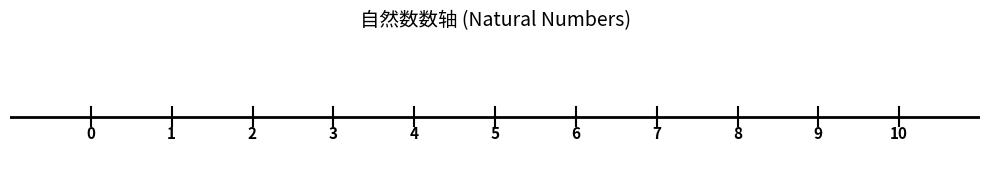
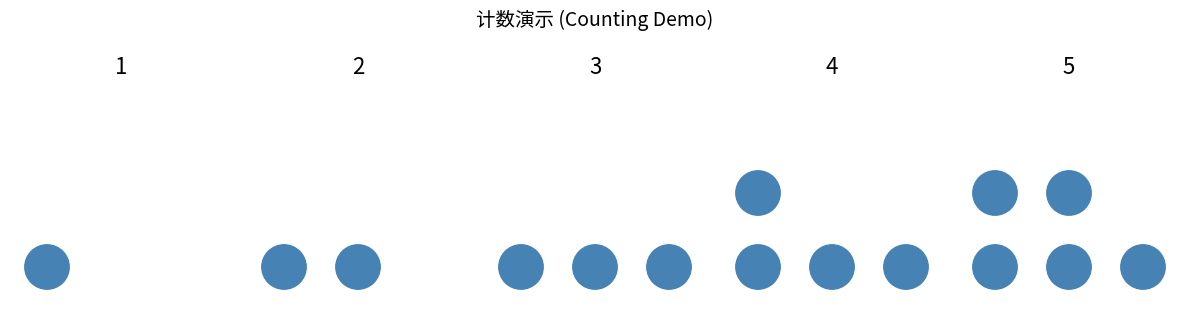

These figures' Python source, in order:
"""Code examples for natural numbers.

Demonstrates natural number concepts with Python code and visualizations.
"""

import numpy as np
import matplotlib

matplotlib.use("Agg")
import matplotlib.pyplot as plt


def demonstrate_natural_numbers():
    """Show natural numbers on a number line."""
    natural_nums = list(range(0, 11))
    print(f"自然数 (0-10): {natural_nums}")
    print(f"自然数的个数: {len(natural_nums)}")
    print(f"前5个自然数的和: {sum(natural_nums[:5])}")
    return natural_nums


def plot_natural_number_line(save_path=None):
    """Plot natural numbers on a number line."""
    fig, ax = plt.subplots(figsize=(10, 2))

    ax.set_xlim(-1, 11)
    ax.set_ylim(-1, 1)
    ax.axhline(y=0, color="black", linewidth=2)

    for x in range(0, 11):
        ax.plot([x, x], [-0.15, 0.15], color="black", linewidth=1.5)
        ax.text(x, -0.35, str(x), ha="center", fontsize=11, fontweight="bold")

    ax.set_title("自然数数轴 (Natural Numbers)", fontsize=14, pad=20)
    ax.axis("off")
    plt.tight_layout()

    if save_path:
        fig.savefig(save_path, dpi=150, bbox_inches="tight")
        print(f"Saved to {save_path}")

    plt.close(fig)
    return fig


def demonstrate_counting():
    """Demonstrate counting with visual objects."""
    counts = [1, 2, 3, 4, 5]
    fig, axes = plt.subplots(1, 5, figsize=(12, 3))

    for i, count in enumerate(counts):
        ax = axes[i]
        ax.set_xlim(-0.5, 2.5)
        ax.set_ylim(-0.5, 2.5)

        for j in range(count):
            x = j % 3
            y = j // 3
            circle = plt.Circle((x, y), 0.3, color="steelblue", fill=True)
            ax.add_patch(circle)

        ax.set_title(f"{count}", fontsize=16)
        ax.set_aspect("equal")
        ax.axis("off")

    plt.suptitle("计数演示 (Counting Demo)", fontsize=14, y=1.05)
    plt.tight_layout()
    plt.close(fig)
    return fig


if __name__ == "__main__":
    print("=== 自然数演示 ===")
    demonstrate_natural_numbers()
    print()
    plot_natural_number_line("natural_number_line.png")
    demonstrate_counting()
    print("完成！")
